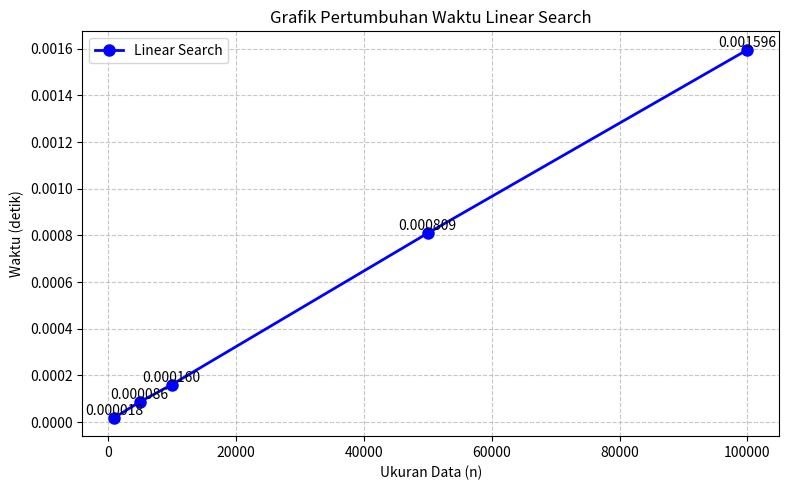

Write the Python code that produced this figure.
# Nama : Evan Galang Wiryanto
# NIM  : 3337250146
# Kelas: A
# Mata Kuliah: Struktur Data

import time
import random
import matplotlib.pyplot as plt

print("\n--- TABEL 1.4: Hasil Eksperimen Waktu Linear Search ---")
print("(Poin 9, mengacu Poin 10.1)\n")

def linear_search_plain(arr, x):
    for i in range(len(arr)):
        if arr[i] == x:
            return i
    return -1

sizes = [1000, 5000, 10000, 50000, 100000]
waktu_list = []
baseline = None

print(f"{'Ukuran (n)':>12} | {'Waktu (detik)':>15} | {'Rasio':>10} | {'Catatan':>20}")
print("-" * 65)

for n in sizes:
    total = 0
    for _ in range(5):                     # rata‑rata 5 kali
        data = [random.randint(1, 1_000_000) for _ in range(n)]
        target = data[-1]                  # worst case
        start = time.perf_counter()
        linear_search_plain(data, target)
        total += time.perf_counter() - start
    avg = total / 5
    waktu_list.append(avg)

    if baseline is None:
        baseline = avg
        rasio_str = "1.00x"
        catatan = "Baseline"
    else:
        rasio = avg / baseline
        rasio_str = f"{rasio:.2f}x"
        teori = n / 1000
        catatan = "Linear" if abs(rasio - teori) < teori * 0.2 else "Ada overhead"

    print(f"{n:>12} | {avg:>15.6f} | {rasio_str:>10} | {catatan:>20}")

# ====================== GRAFIK ======================
plt.figure(figsize=(8, 5))
plt.plot(sizes, waktu_list, marker='o', linestyle='-', color='blue',
         linewidth=2, markersize=8, label='Linear Search')

# Label dan judul
plt.xlabel('Ukuran Data (n)')
plt.ylabel('Waktu (detik)')
plt.title('Grafik Pertumbuhan Waktu Linear Search')
plt.grid(True, linestyle='--', alpha=0.7)
plt.legend()

# Tambahkan angka pada setiap titik
for x, y in zip(sizes, waktu_list):
    plt.text(x, y, f'{y:.6f}', ha='center', va='bottom')

plt.tight_layout()
plt.savefig('grafik_tabel14.png', dpi=150)
plt.show()
